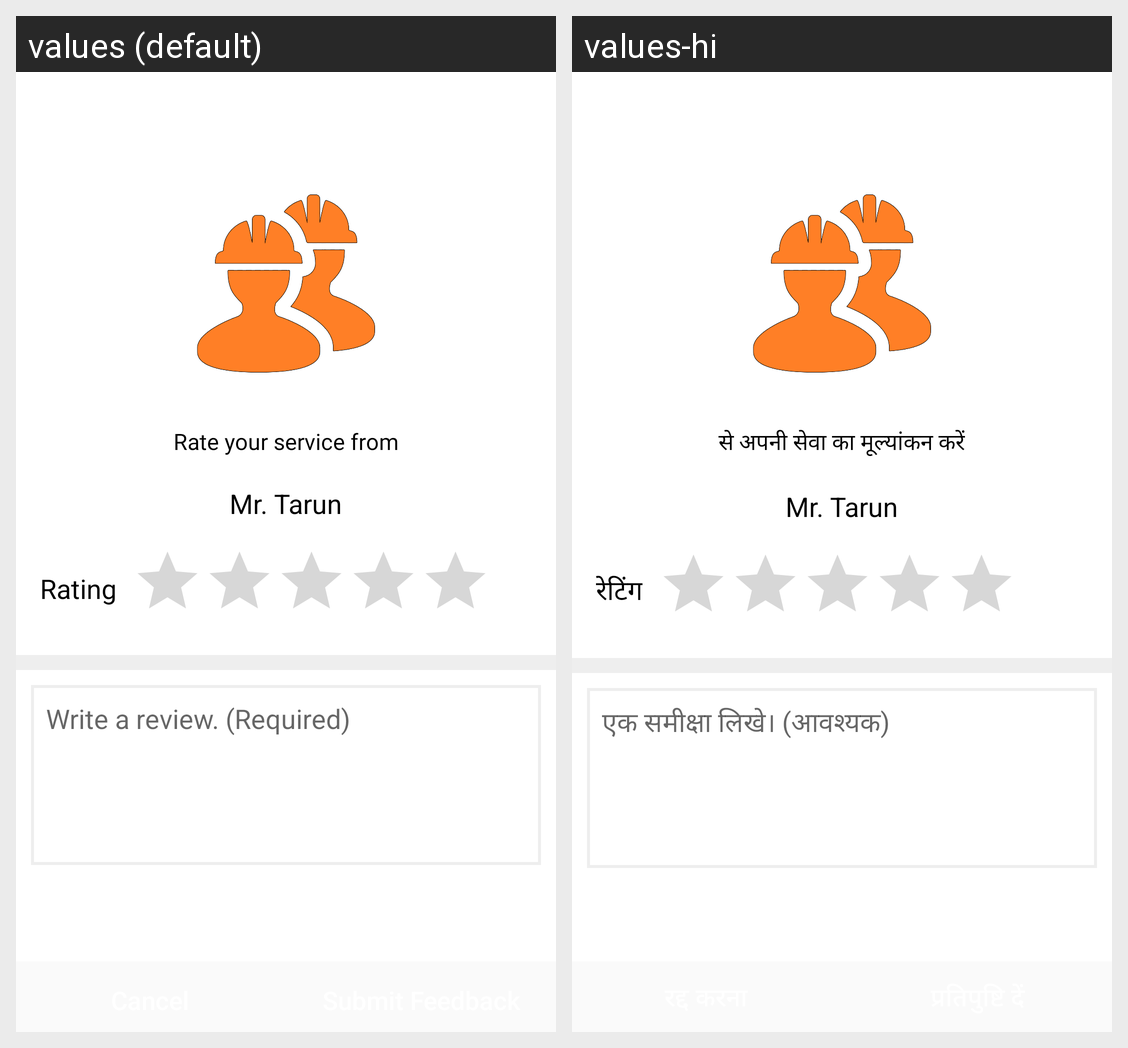

This grid shows one Android layout under two languages. Give, for every string resource on the screen, its name, the default text and each shown locale's text.
Android screen res/layout/activity_rating__review.xml rendered under 2 locales, left to right: values (default), values-hi. Device: Nexus 5 (rendered at 1080×1920; each locale shown at half size, 540×960, under a caption strip naming it); theme AppTheme.
Strings drawn on this screen, with the default value and each locale's value (text and hints the layout hard-codes, and strings that could not be matched under every locale, appear in the picture but are not listed):

ureview_for
  values: Rate your service from
  values-hi: से अपनी सेवा का मूल्यांकन करें

rating
  values: Rating
  values-hi: रेटिंग

write_review_required
  values: Write a review. (Required)
  values-hi: एक समीक्षा लिखे। (आवश्यक)
